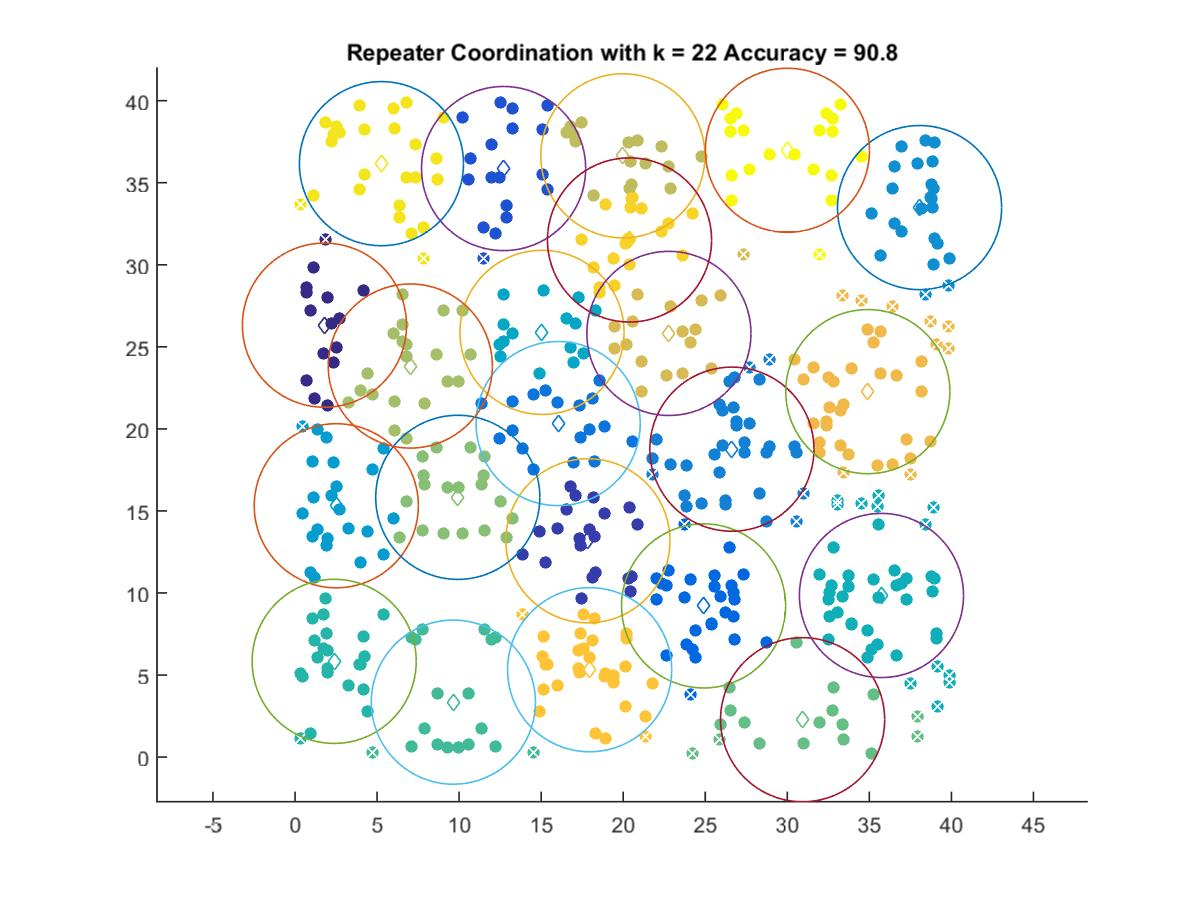

Data behind this chart, as committed beside it:
1.7947, 26.319
17.85, 13.18
12.71, 35.87
24.9, 9.212
16.04, 20.32
26.62, 18.76
38.06, 33.49
2.515, 15.32
15.05, 25.88
35.74, 9.848
2.387, 5.834
9.649, 3.348
30.93, 2.278
9.919, 15.83
7.027, 23.83
19.98, 36.64
22.79, 25.82
34.91, 22.27
17.95, 5.325
20.39, 31.52
5.267, 36.16
30.01, 36.98
